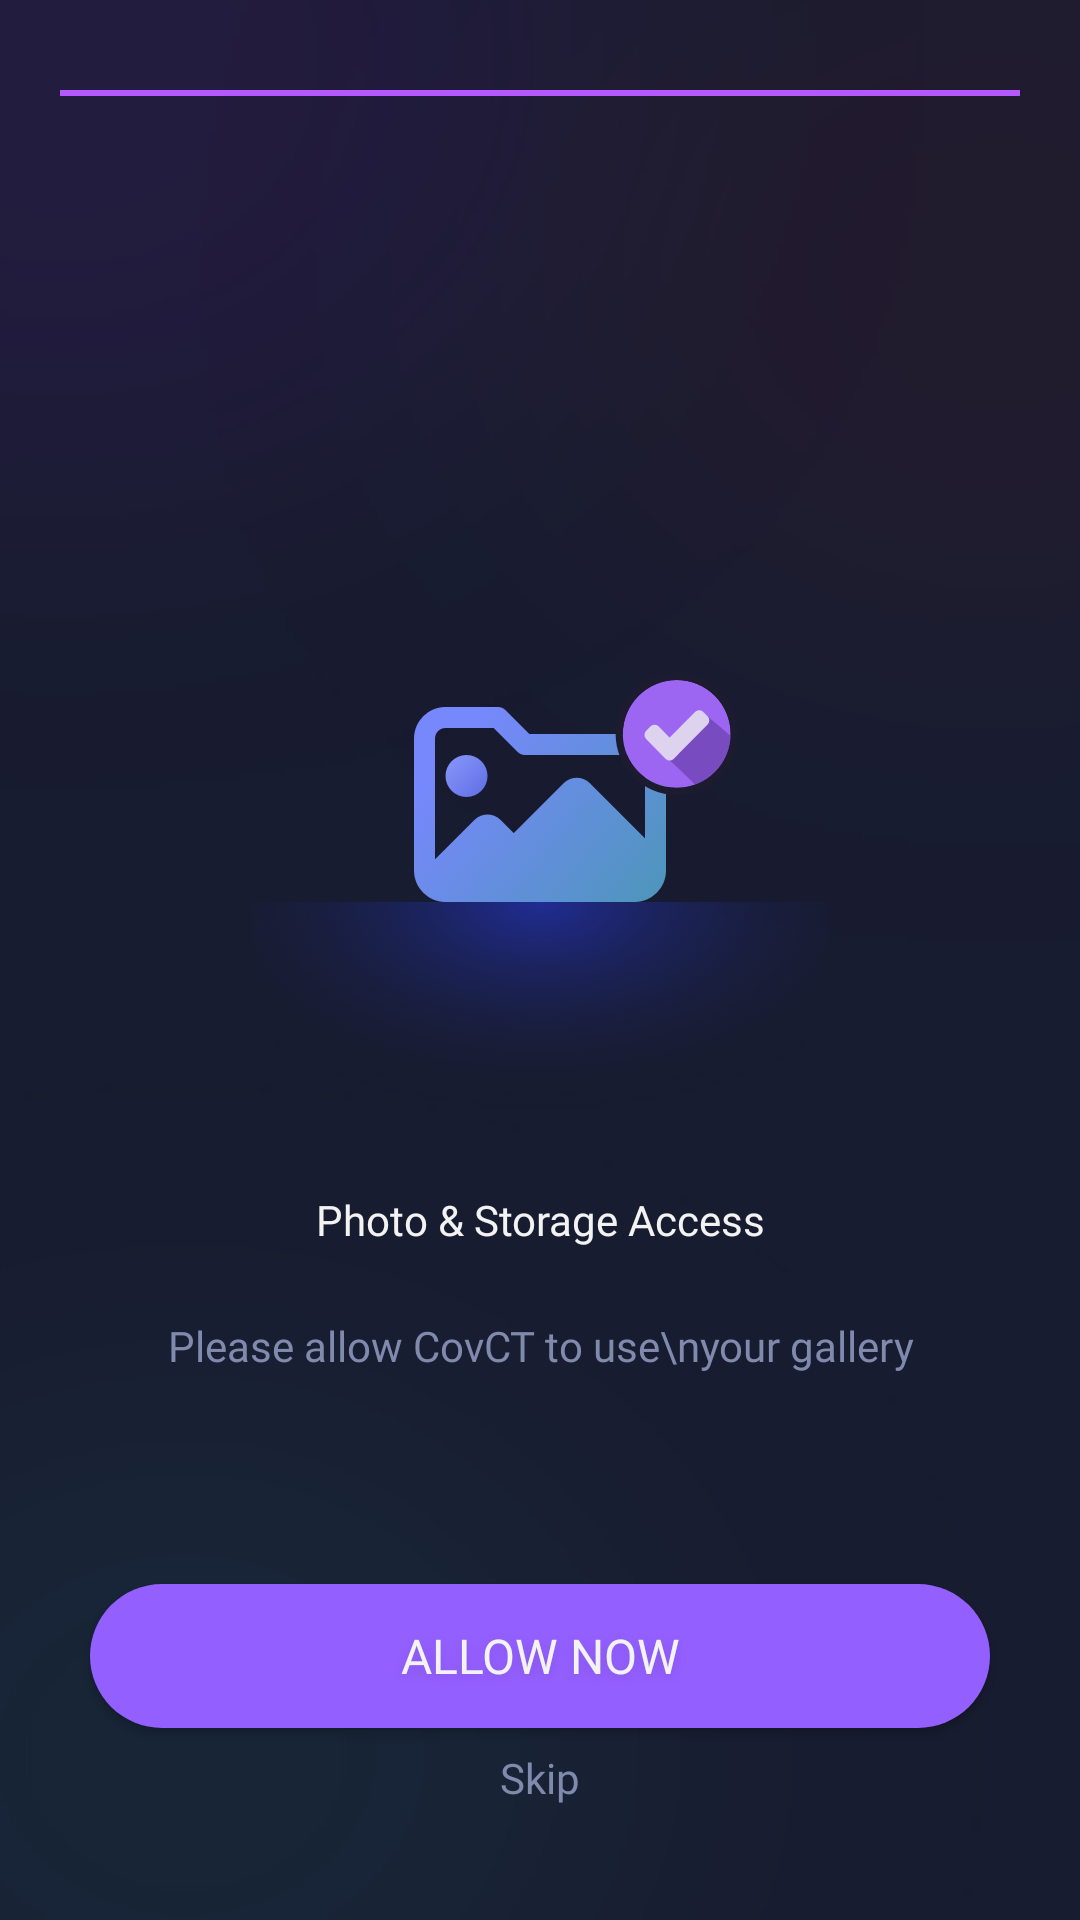

Android layout source for this screen:
<!-- AndroidManifest.xml: application theme AppTheme -->
<!-- res/layout/activity_storage_permission.xml -->
<?xml version="1.0" encoding="utf-8"?>
<androidx.constraintlayout.widget.ConstraintLayout xmlns:android="http://schemas.android.com/apk/res/android"
    xmlns:app="http://schemas.android.com/apk/res-auto"
    xmlns:tools="http://schemas.android.com/tools"
    android:layout_width="match_parent"
    android:layout_height="match_parent"
    tools:context=".StoragePermission"
    android:background="@mipmap/main_back">
    

    <ImageView
        android:id="@+id/imageView2"
        android:layout_width="wrap_content"
        android:layout_height="wrap_content"
        android:layout_marginBottom="20dp"
        app:layout_constraintBottom_toBottomOf="parent"
        app:layout_constraintEnd_toEndOf="parent"
        app:layout_constraintStart_toStartOf="parent"
        app:layout_constraintTop_toTopOf="parent"
        app:srcCompat="@mipmap/storage" />

    <TextView
        android:id="@+id/textView"
        android:layout_width="wrap_content"
        android:layout_height="wrap_content"
        android:layout_marginBottom="112dp"
        android:textAlignment="center"
        android:fontFamily="@font/ubuntu_med"
        android:text="Photo &amp; Storage Access"
        android:textColor="#F3F3F3"
        app:layout_constraintBottom_toTopOf="@+id/storage"
        app:layout_constraintEnd_toEndOf="parent"
        app:layout_constraintStart_toStartOf="parent"
        tools:textSize="22dp" />

    <Button
        android:id="@+id/storage"
        android:layout_width="300dp"
        android:layout_height="wrap_content"
        android:layout_marginBottom="64dp"
        android:background="@drawable/main_button"
        android:fontFamily="@font/ubuntu_med"
        android:shadowColor="#1A000000"
        android:shadowDx="0"
        android:shadowDy="3"
        android:shadowRadius="10"
        android:text="Allow Now"
        android:textColor="#F3F3F3"
        android:textSize="16dp"
        app:layout_constraintBottom_toBottomOf="parent"
        app:layout_constraintEnd_toEndOf="parent"
        app:layout_constraintStart_toStartOf="parent"
        tools:shadowRadius="10" />

    <TextView
        android:id="@+id/skip_text"
        android:layout_width="wrap_content"
        android:layout_height="wrap_content"
        android:layout_marginTop="7dp"
        android:fontFamily="@font/ubuntu_med"
        android:text="Skip"
        android:textColor="#808AAD"
        app:layout_constraintEnd_toEndOf="parent"
        app:layout_constraintStart_toStartOf="parent"
        app:layout_constraintTop_toBottomOf="@+id/storage"
        tools:textSize="16dp" />

    <TextView
        android:id="@+id/textView4"
        android:layout_width="wrap_content"
        android:layout_height="wrap_content"
        android:layout_marginBottom="70dp"
        android:fontFamily="@font/ubuntu_med"
        android:text="Please allow CovCT to use\nyour gallery"
        android:textColor="#808AAD"
        app:layout_constraintBottom_toTopOf="@+id/storage"
        app:layout_constraintEnd_toEndOf="parent"
        app:layout_constraintHorizontal_bias="0.502"
        app:layout_constraintStart_toStartOf="parent"
        tools:textAlignment="center"
        tools:textSize="14dp" />

    <LinearLayout
        android:id="@+id/linearLayout"
        android:layout_width="match_parent"
        android:layout_height="2dp"
        android:layout_marginHorizontal="20dp"
        android:layout_marginTop="30dp"
        android:orientation="horizontal"
        android:weightSum="2"
        app:layout_constraintEnd_toEndOf="parent"
        app:layout_constraintStart_toStartOf="parent"
        app:layout_constraintTop_toTopOf="parent">

        <ImageView
            android:layout_width="0dp"
            android:layout_height="match_parent"
            android:layout_weight="1"
            android:background="#B558FF" />

        <ImageView
            android:layout_width="0dp"
            android:layout_height="match_parent"
            android:layout_weight="1"
            android:background="#B558FF" />


    </LinearLayout>
</androidx.constraintlayout.widget.ConstraintLayout>
<!-- resources referenced by this layout -->
<resources>
  <!-- drawable main_button (drawable) -->
  <?xml version="1.0" encoding="utf-8"?>
  <shape xmlns:android="http://schemas.android.com/apk/res/android">
  
      <corners android:radius="25dp"/>
      <solid android:color="#945FFF"/>
  
  </shape>
  <!-- mipmap main_back: png bitmap (mipmap-hdpi, 22121 bytes) -->
  <!-- mipmap storage: png bitmap (mipmap-hdpi, 52202 bytes) -->
  <style name="AppTheme" parent="Theme.AppCompat.Light.DarkActionBar">
          
          <item name="colorPrimary">@color/colorPrimary</item>
          <item name="colorPrimaryDark">@color/colorPrimaryDark</item>
          <item name="colorAccent">@color/colorAccent</item>
      </style>
  <color name="colorPrimary">#3B8FD6</color>
  <color name="colorPrimaryDark">#2D7ABE</color>
  <color name="colorAccent">#01164E</color>
</resources>
